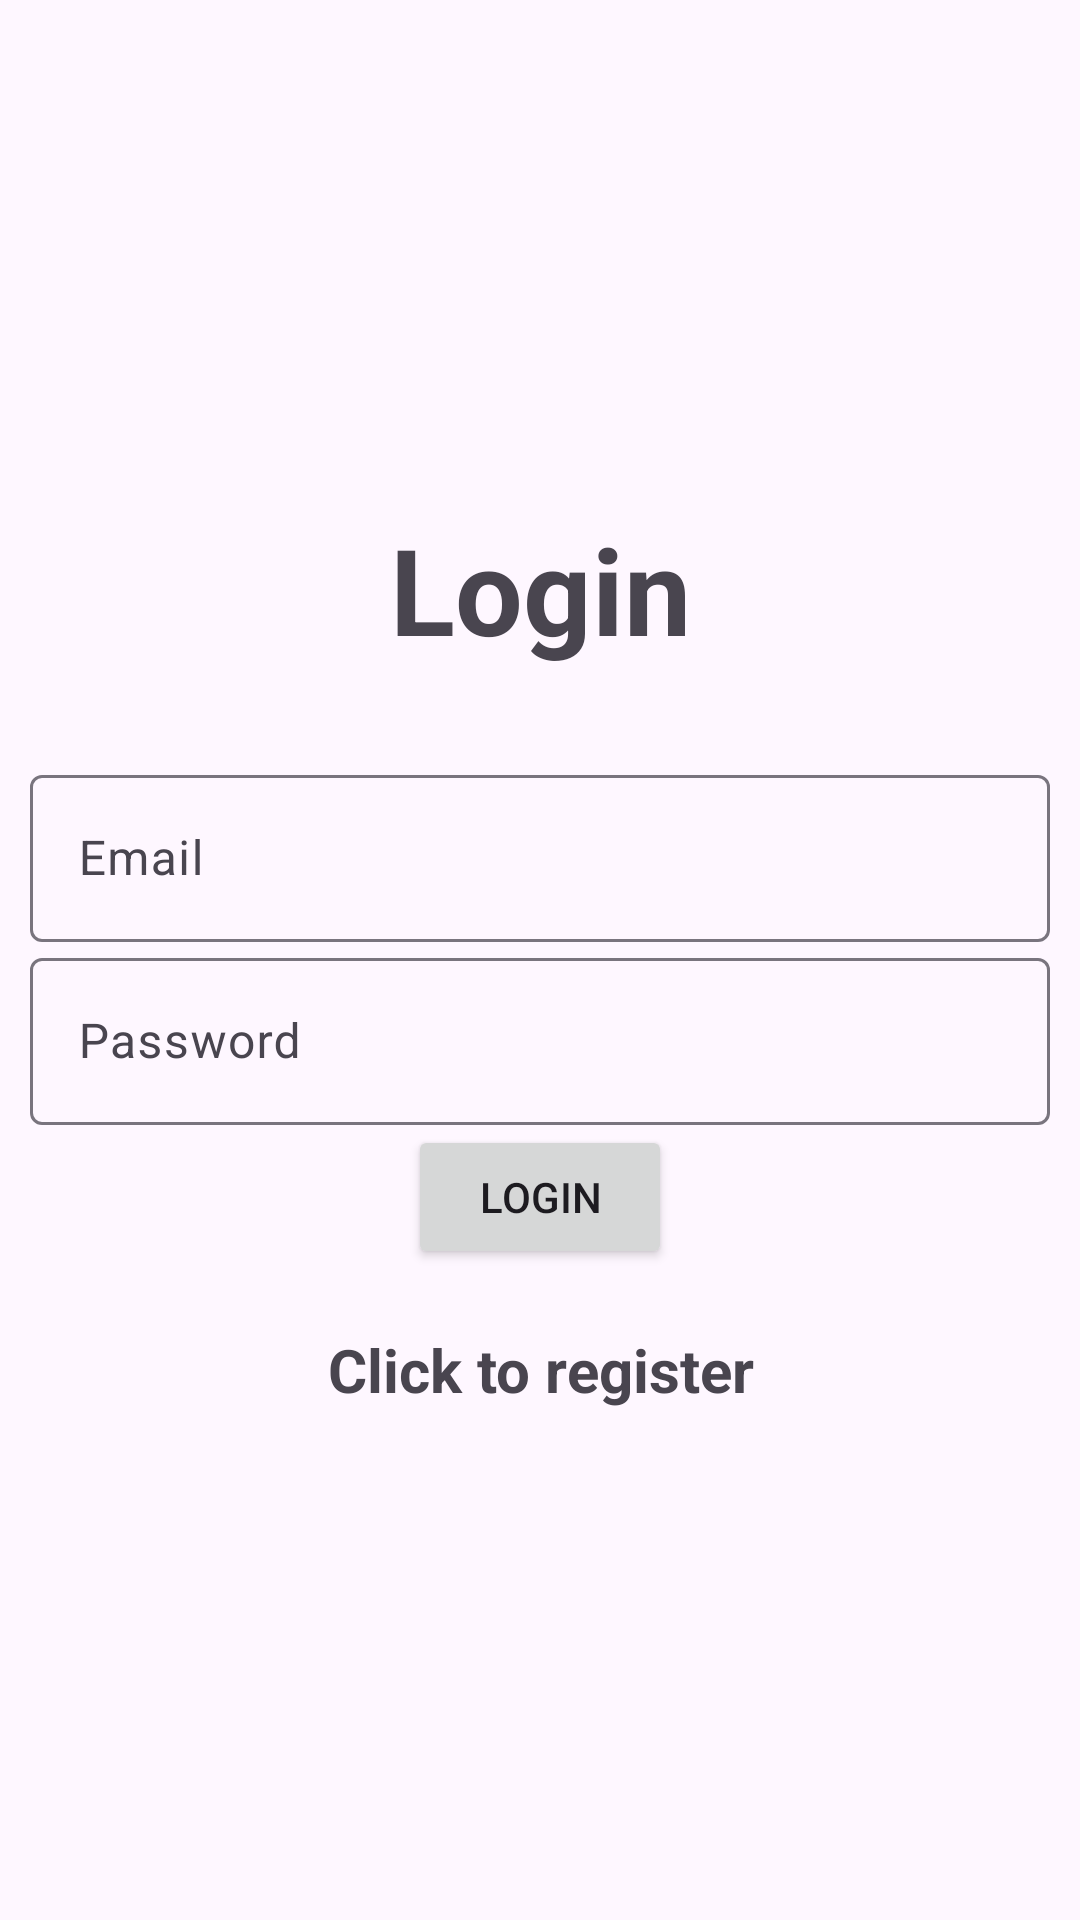

The Android layout XML behind this screen, and the referenced resources:
<!-- AndroidManifest.xml: application theme Theme.Material3.Light -->
<!-- res/layout/activity_login.xml -->
<?xml version="1.0" encoding="utf-8"?>
<LinearLayout xmlns:android="http://schemas.android.com/apk/res/android"
    xmlns:app="http://schemas.android.com/apk/res-auto"
    xmlns:tools="http://schemas.android.com/tools"
    android:layout_width="match_parent"
    android:orientation="vertical"
    android:gravity="center"
    android:layout_height="match_parent"
    android:padding="10dp"
    tools:context=".Login">

    <TextView
        android:text="@string/login"
        android:textSize="40dp"
        android:textStyle="bold"
        android:gravity="center"
        android:layout_marginBottom="30dp"
        android:layout_width="match_parent"
        android:layout_height="wrap_content"
        />
    <com.google.android.material.textfield.TextInputLayout
        android:layout_width="match_parent"
        android:layout_height="wrap_content">
        <com.google.android.material.textfield.TextInputEditText
            android:id="@+id/email"
            android:hint="@string/email"
            android:layout_width="match_parent"
            android:layout_height="wrap_content"
            />
    </com.google.android.material.textfield.TextInputLayout>

    <com.google.android.material.textfield.TextInputLayout
        android:layout_width="match_parent"
        android:layout_height="wrap_content">
        <com.google.android.material.textfield.TextInputEditText
            android:id="@+id/password"
            android:hint="@string/password"
            android:layout_width="match_parent"
            android:layout_height="wrap_content"
            />
    </com.google.android.material.textfield.TextInputLayout>
    <ProgressBar
        android:id="@+id/propressBar"
        android:layout_width="wrap_content"
        android:visibility="gone"

        android:layout_height="wrap_content"
        />
    <Button
        android:id="@+id/btn_login"
        android:layout_width="wrap_content"
        android:layout_height="wrap_content"
        android:text="@string/login"
        />
    <TextView
        android:id="@+id/registerNow"
        android:textStyle="bold"
        android:textSize="20dp"
        android:gravity="center"
        android:layout_marginTop="20dp"
        android:text="@string/click_to_register"
        android:layout_width="match_parent"
        android:layout_height="wrap_content"
        />
</LinearLayout>
<!-- resources referenced by this layout -->
<resources>
  <string name="click_to_register">Click to register</string>
  <string name="email">Email</string>
  <string name="login">Login</string>
  <string name="password">Password</string>
</resources>
